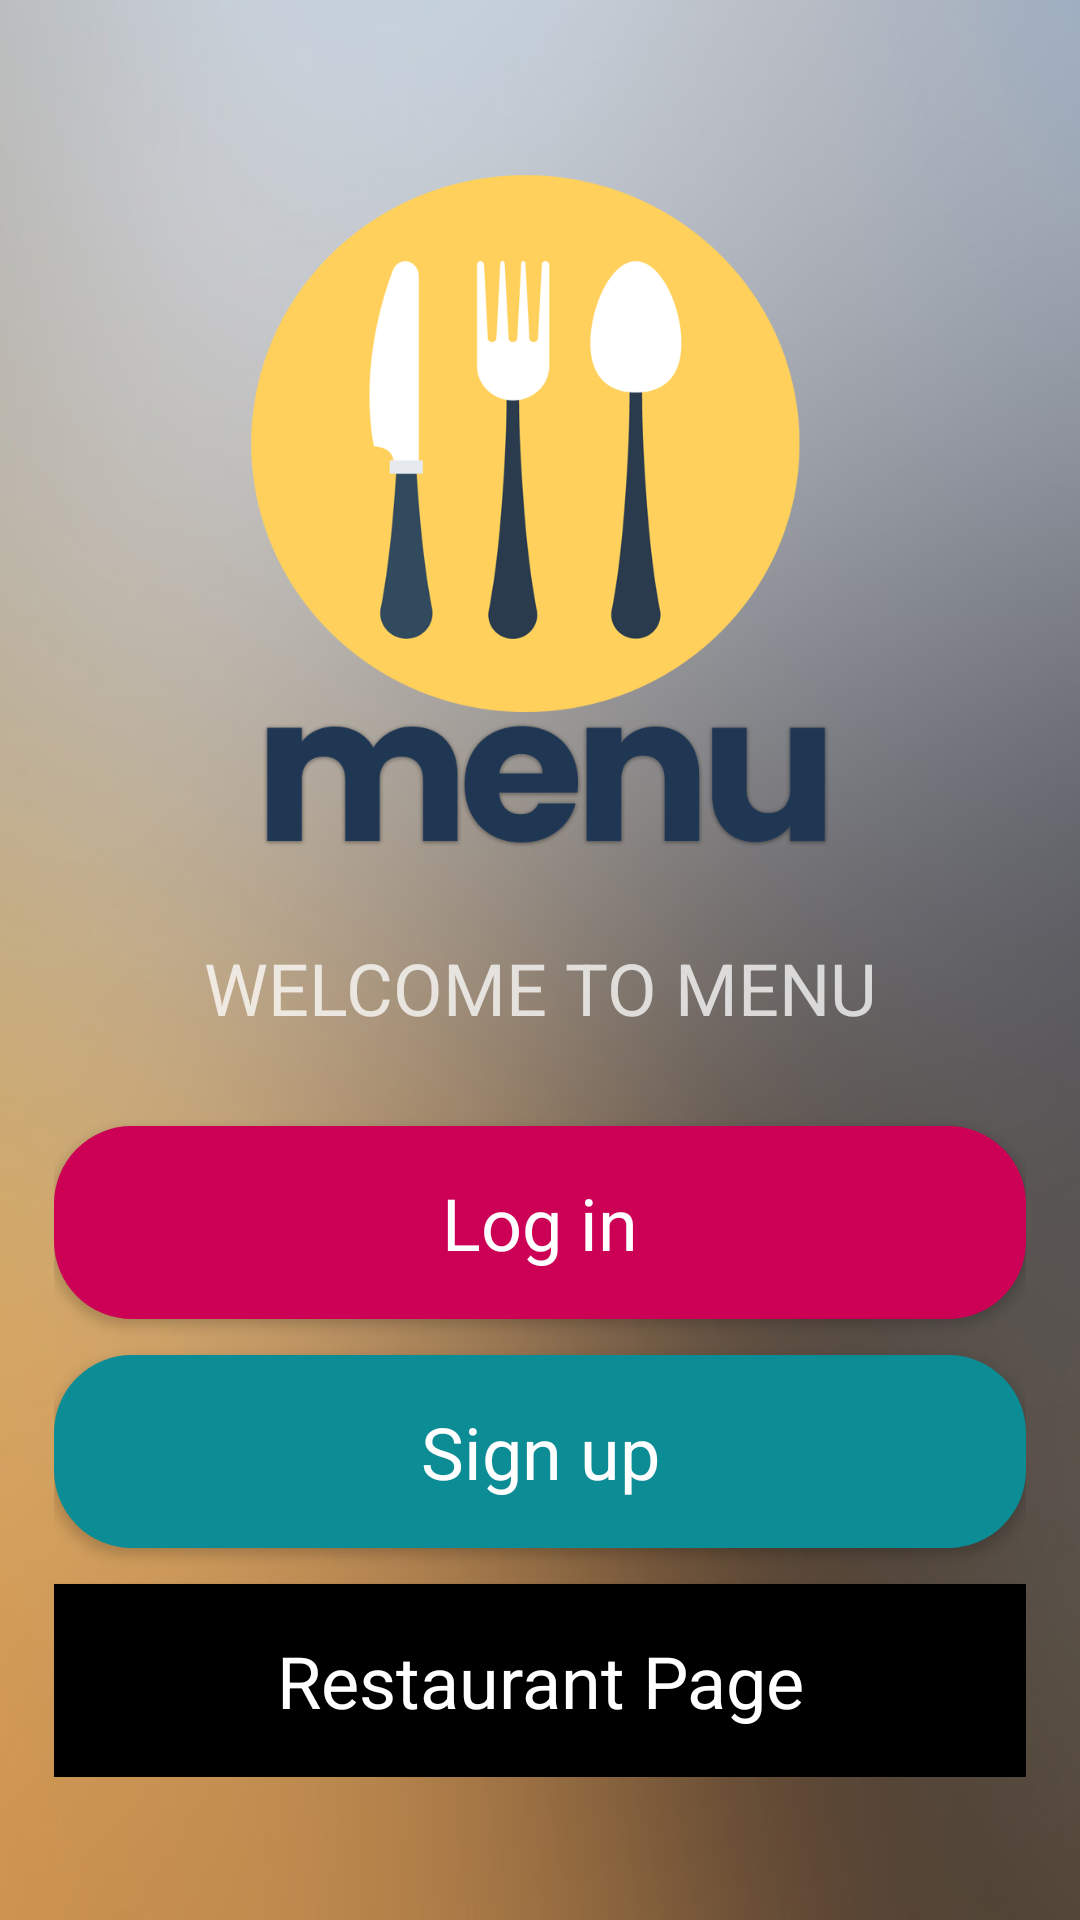

Here is an Android app screen rendered from its layout file. Give the layout XML and the strings, colors and styles it references.
<!-- AndroidManifest.xml: application theme Theme.AppCompat.Light.NoActionBar -->
<!-- res/layout/homepage.xml -->
<?xml version="1.0" encoding="utf-8"?>
<LinearLayout xmlns:android="http://schemas.android.com/apk/res/android"
    android:layout_width="match_parent"
    android:layout_height="match_parent"
    android:background="@drawable/blurredbg"
    android:orientation="vertical"
    android:paddingLeft="18dp"
    android:paddingRight="18dp">

    <ScrollView
        android:layout_width="match_parent"
        android:layout_height="match_parent">

        <LinearLayout
            android:layout_width="match_parent"
            android:layout_height="match_parent"
            android:orientation="vertical">

            

            <ImageView
                android:layout_width="286dp"
                android:layout_height="250dp"
                android:layout_gravity="center_horizontal"
                android:layout_marginBottom="5dp"
                android:layout_marginTop="48dp"
                android:padding="5dp"
                android:src="@drawable/menuyellow" />


            <EditText
                android:layout_width="match_parent"
                android:layout_height="wrap_content"
                android:layout_marginTop="5dp"
                android:background="@android:color/transparent"
                android:gravity="center"
                android:padding="5dp"
                android:text="Welcome to Menu"
                android:textAllCaps="true"
                android:textColor="#c0ffffff"
                android:textSize="24sp" />


            <Button
                android:id="@+id/login_button"
                style="@style/Base.TextAppearance.AppCompat.Body1"
                android:layout_width="match_parent"
                android:layout_height="wrap_content"
                android:layout_marginTop="25dp"
                android:background="@drawable/background_login"
                android:clickable="true"
                android:onClick="sendToLogin"
                android:padding="16dp"
                android:text="Log in"
                android:textAllCaps="false"
                android:textColor="#ffffff"
                android:textSize="24sp" />

            <Button
                android:id="@+id/register_button"
                style="@style/Base.TextAppearance.AppCompat.Body1"
                android:layout_width="match_parent"
                android:layout_height="wrap_content"
                android:layout_marginTop="12dp"
                android:background="@drawable/background_signup"
                android:clickable="true"
                android:onClick="sendToRegister"
                android:padding="16dp"
                android:text="Sign up"
                android:textAllCaps="false"
                android:textColor="#fff"
                android:textSize="24sp" />


            
            <Button
            style="@style/Base.TextAppearance.AppCompat.Body1"
            android:layout_width="match_parent"
            android:layout_height="wrap_content"
            android:layout_marginTop="12dp"
            android:background="#000000"
            android:clickable="true"
            android:onClick="sendToRestaurantPage"
            android:padding="16dp"
            android:text="Restaurant Page"
            android:textAllCaps="false"
            android:textColor="#fff"
            android:textSize="24sp" />



        </LinearLayout>
    </ScrollView>

</LinearLayout>
<!-- resources referenced by this layout -->
<resources>
  <!-- drawable background_login (drawable) -->
  <?xml version="1.0" encoding="utf-8"?>
  <shape
      xmlns:android="http://schemas.android.com/apk/res/android">
      <stroke
          android:width="2dp"
          android:color="@color/purple"/>
      <corners
          android:radius="25dp" />
  
      <padding
          android:left="2dp"
          android:right="2dp"
          android:top="2dp"
          android:bottom="2dp"/>
  
      <solid android:color="@color/purple"/>
  
  </shape>
  <!-- drawable background_signup (drawable) -->
  <?xml version="1.0" encoding="utf-8"?>
  <shape
      xmlns:android="http://schemas.android.com/apk/res/android">
      <stroke
          android:width="2dp"
          android:color="@color/dark_cyan"/>
      <corners
          android:radius="25dp" />
  
      <padding
          android:left="2dp"
          android:right="2dp"
          android:top="2dp"
          android:bottom="2dp"/>
  
      <solid android:color="@color/dark_cyan"/>
  
  </shape>
  <!-- drawable blurredbg: jpg bitmap (drawable, 19653 bytes) -->
  <!-- drawable menuyellow: png bitmap (drawable-v24, 58846 bytes) -->
  <color name="purple">#c05</color>
  <color name="dark_cyan">#0c8c94</color>
</resources>
